Run: headless pygame with SDL's dummy video driver; simulated clock (each Clock.tick advances the game by its frame time, no real sleeping); random seed 0; keys injected as events and as key.get_pressed() state; mouse plan: one left click at the window centre at the start of phase 2, then a move to the lower-right quarter at the start of phase 3.
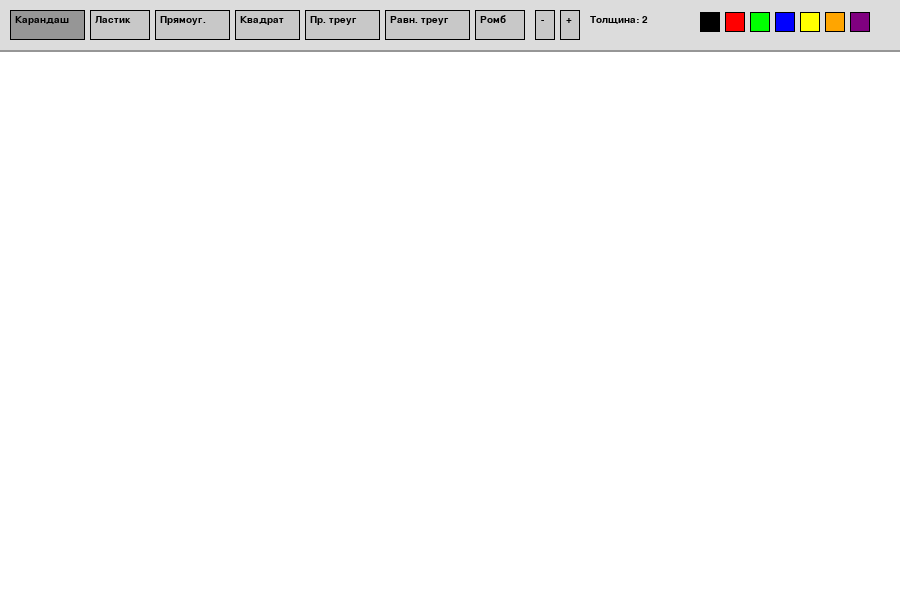
Frame 1 of 4 · flips 1–60 · no input
Frame 2 of 4 · flips 61–180 · clicked the window centre · tapped SPACE, RETURN · held RIGHT (→), D · screen unchanged from frame 1, image omitted
Frame 3 of 4 · flips 181–300 · moved the mouse to the lower-right quarter · held DOWN (↓), S · screen unchanged from frame 2, image omitted
Frame 4 of 4 · flips 301–420 · held LEFT (←), A, UP (↑), W · screen unchanged from frame 3, image omitted

The pygame program that drew these frames:

import pygame

def draw_shape(surface, tool, color, x1, y1, x2, y2, thick):
    width = abs(x2 - x1)
    height = abs(y2 - y1)
    
    if width == 0 or height == 0:
        return

    if tool == "rect":
        pygame.draw.rect(surface, color, (min(x1, x2), min(y1, y2), width, height), thick)
    elif tool == "square":
        side = max(width, height)
        dx = 1 if x2 > x1 else -1
        dy = 1 if y2 > y1 else -1
        sq_x = min(x1, x1 + side * dx)
        sq_y = min(y1, y1 + side * dy)
        pygame.draw.rect(surface, color, (sq_x, sq_y, side, side), thick)
    elif tool == "r_tri":
        pygame.draw.polygon(surface, color, [(x1, y1), (x1, y2), (x2, y2)], thick)
    elif tool == "eq_tri":
        mx = (x1 + x2) / 2
        pygame.draw.polygon(surface, color, [(mx, y1), (x1, y2), (x2, y2)], thick)
    elif tool == "rhomb":
        mx = (x1 + x2) / 2
        my = (y1 + y2) / 2
        pygame.draw.polygon(surface, color, [(mx, y1), (x2, my), (mx, y2), (x1, my)], thick)

# Инициализация
pygame.init()
pygame.font.init()

# Чуть расширили окно, чтобы влезли новые кнопки
W, H = 900, 600
screen = pygame.display.set_mode((W, H))
pygame.display.set_caption("Мой Paint на Pygame")

canvas = pygame.Surface((W, H))
canvas.fill((255, 255, 255))
font = pygame.font.SysFont("Arial", 15)

# Кнопки инструментов и толщины
buttons = [
    ("Карандаш", "pencil", pygame.Rect(10, 10, 75, 30)),
    ("Ластик", "eraser", pygame.Rect(90, 10, 60, 30)),
    ("Прямоуг.", "rect", pygame.Rect(155, 10, 75, 30)),
    ("Квадрат", "square", pygame.Rect(235, 10, 65, 30)),
    ("Пр. треуг", "r_tri", pygame.Rect(305, 10, 75, 30)),
    ("Равн. треуг", "eq_tri", pygame.Rect(385, 10, 85, 30)),
    ("Ромб", "rhomb", pygame.Rect(475, 10, 50, 30)),
    ("-", "minus", pygame.Rect(535, 10, 20, 30)),  # Кнопка уменьшения толщины
    ("+", "plus", pygame.Rect(560, 10, 20, 30))   # Кнопка увеличения толщины
]

# Палитра цветов (список RGB)
colors = [
    (0, 0, 0),       # Черный
    (255, 0, 0),     # Красный
    (0, 255, 0),     # Зеленый
    (0, 0, 255),     # Синий
    (255, 255, 0),   # Желтый
    (255, 165, 0),   # Оранжевый
    (128, 0, 128)    # Фиолетовый
]

# Размещаем палитру правее
color_rects = []
start_c_x = 700
for i in range(len(colors)):
    color_rects.append(pygame.Rect(start_c_x + i * 25, 12, 20, 20))

# Начальные настройки
current_tool = "pencil"
current_color = (0, 0, 0)
thickness = 2 # Начальная толщина
drawing = False
start_x, start_y = 0, 0
last_x, last_y = 0, 0

running = True
while running:
    # 1. ОТРИСОВКА
    screen.blit(canvas, (0, 0))
    
    mouse_x, mouse_y = pygame.mouse.get_pos()
    if drawing and current_tool not in ["pencil", "eraser"] and mouse_y > 50:
        draw_shape(screen, current_tool, current_color, start_x, start_y, mouse_x, mouse_y, thickness)
        
    pygame.draw.rect(screen, (220, 220, 220), (0, 0, W, 50))
    pygame.draw.line(screen, (150, 150, 150), (0, 50), (W, 50), 2)
    
    # Рисуем кнопки инструментов
    for text, tool, rect in buttons:
        bg_color = (150, 150, 150) if tool == current_tool else (200, 200, 200)
        pygame.draw.rect(screen, bg_color, rect)
        pygame.draw.rect(screen, (0, 0, 0), rect, 1)
        
        # Центрируем текст на кнопках + и -
        if tool in ["plus", "minus"]:
            txt_surface = font.render(text, True, (0, 0, 0))
            screen.blit(txt_surface, (rect.x + 6, rect.y + 5))
        else:
            txt_surface = font.render(text, True, (0, 0, 0))
            screen.blit(txt_surface, (rect.x + 5, rect.y + 5))

    # Выводим текущую толщину текстом
    thick_text = font.render(f"Толщина: {thickness}", True, (0, 0, 0))
    screen.blit(thick_text, (590, 15))

    # Рисуем палитру цветов
    for i, rect in enumerate(color_rects):
        pygame.draw.rect(screen, colors[i], rect)
        border = 3 if colors[i] == current_color else 1
        pygame.draw.rect(screen, (0, 0, 0), rect, border)

    pygame.display.flip()

    # 2. СОБЫТИЯ
    for event in pygame.event.get():
        if event.type == pygame.QUIT:
            running = False
            
        # Управление толщиной через колесико мыши
        elif event.type == pygame.MOUSEWHEEL:
            thickness += event.y # event.y равен 1 (крутим вверх) или -1 (крутим вниз)
            if thickness < 1:
                thickness = 1
                
        elif event.type == pygame.MOUSEBUTTONDOWN:
            if event.button == 1:
                clicked_ui = False
                
                # Проверка клика по инструментам
                for text, tool, rect in buttons:
                    if rect.collidepoint(event.pos):
                        clicked_ui = True
                        if tool == "plus":
                            thickness += 1
                        elif tool == "minus":
                            thickness = max(1, thickness - 1)
                        else:
                            current_tool = tool
                        break
                
                # Проверка клика по палитре цветов
                if not clicked_ui:
                    for i, rect in enumerate(color_rects):
                        if rect.collidepoint(event.pos):
                            current_color = colors[i]
                            clicked_ui = True
                            break
                        
                # Начало рисования
                if not clicked_ui and event.pos[1] > 50:
                    drawing = True
                    start_x, start_y = event.pos
                    last_x, last_y = event.pos
                    
        elif event.type == pygame.MOUSEMOTION:
            if drawing:
                if current_tool == "pencil":
                    pygame.draw.line(canvas, current_color, (last_x, last_y), event.pos, thickness)
                elif current_tool == "eraser":
                    # Ластик делаем в 3 раза толще кисти, чтобы было удобнее стирать
                    pygame.draw.line(canvas, (255, 255, 255), (last_x, last_y), event.pos, thickness * 3)
                last_x, last_y = event.pos
                
        elif event.type == pygame.MOUSEBUTTONUP:
            if event.button == 1 and drawing:
                drawing = False
                if current_tool not in ["pencil", "eraser"]:
                    draw_shape(canvas, current_tool, current_color, start_x, start_y, event.pos[0], event.pos[1], thickness)
                    
pygame.quit()
